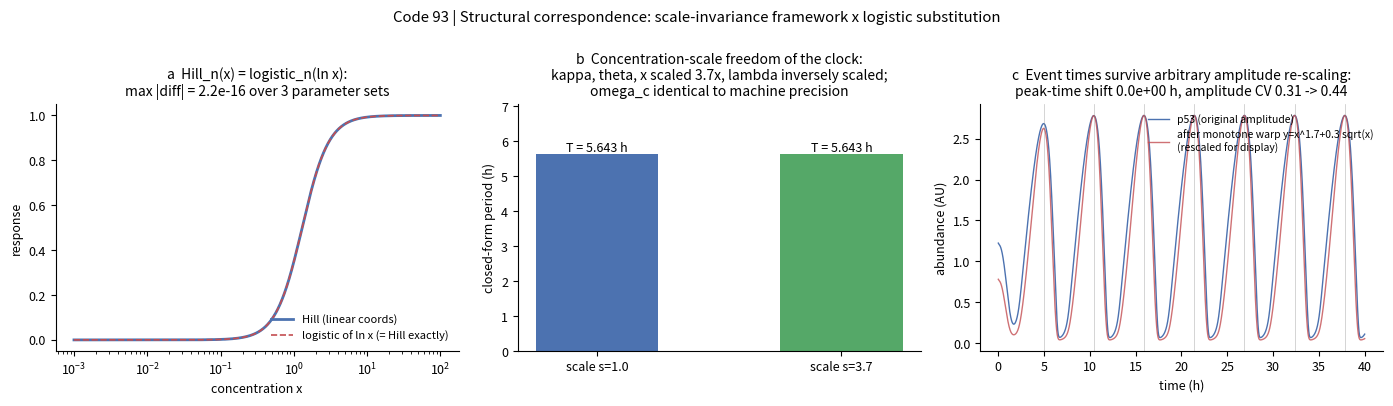

Write the Python code that produced this figure.
# -*- coding: utf-8 -*-
"""
Code 93: structural-correspondence verification of TCS scale invariance x Belgacem logistic substitution
Three numerical propositions (all deterministic, seed tag 20260925):
  V1 Hill<->logistic log identity: Hill_n(x;θ) ≡ logistic_{λ=n}(ln x; ln θ), to machine precision;
  V2 concentration-scale freedom of the period formula: the Belgacem system is dynamically equivalent under (κ,θ,x→s·, λ→λ/s);
     two parameter sets at different concentration scales give the same equilibrium structure, the same ωc, the same period;
  V3 monotone-rescaling invariance of event-time functionals (constructive instance of the T′ theorem): after any strictly
     increasing nonlinear amplitude rescaling of the Mönke-simulated p53 trajectory, peak positions/period are invariant while amplitude statistics change.
"""
import json
import numpy as np
from scipy.optimize import fsolve, brentq
from scipy.integrate import solve_ivp
from scipy.signal import find_peaks
import matplotlib
matplotlib.use("Agg")
import matplotlib.pyplot as plt

SEED = 20260925
OUT_JSON = r"D:\Kimi_Agent_细胞仿真工具包扩展以及具身智能20260911\03_细胞线3\结果\代码93_TCS_logistic对应_结果.json"
OUT_PNG = r"D:\Kimi_Agent_细胞仿真工具包扩展以及具身智能20260911\03_细胞线3\代码与图\代码93_TCS_logistic对应_三面体.png"
OUT_SVG = OUT_PNG.replace(".png", ".svg")
plt.rcParams.update({"svg.fonttype": "none", "font.size": 9,
                     "axes.spines.top": False, "axes.spines.right": False})

res = {"seed": SEED}

# ---------------- V1: Hill<->logistic log identity ----------------
xs = np.logspace(-3, 2, 2000)
for n, th in [(1.0, 0.7), (2.4, 1.3), (9.0, 0.5)]:
    hill = 1.0 / (1.0 + (xs / th) ** (-n))
    logi = 1.0 / (1.0 + np.exp(-n * (np.log(xs) - np.log(th))))
    err = float(np.max(np.abs(hill - logi)))
    res.setdefault("V1_identity", []).append(
        dict(n=n, theta=th, max_abs_error=err))
res["V1_verdict"] = bool(all(r["max_abs_error"] < 1e-12 for r in res["V1_identity"]))

# ---------------- V2: concentration-scale freedom ----------------
def omega_c(g1, g2, AB):
    p = (-(g1**2 + g2**2) + np.sqrt((g1**2 - g2**2)**2 + 4 * AB**2)) / 2
    return float(np.sqrt(p))

def equil_and_gains(kappa, lam, theta, gam):
    """Symmetric two-gene logistic system: x*=θ design point, A=B=κλ/4 (f*=1/2)."""
    xstar = kappa * 0.5 / gam
    A = kappa * lam * 0.25
    return xstar, A

gam = np.log(2.0)
AB_target = 1.7204
base_kappa = np.sqrt(AB_target)          # λ=4 design point: A=B=κ·4/4=κ
v2 = []
for s in [1.0, 3.7]:
    kappa = base_kappa * s
    lam = 4.0 / s
    theta = 0.946 * s
    xstar, A = equil_and_gains(kappa, lam, theta, gam)
    # Equilibrium structure: f(x*) should be 0.5 (design point) requiring θ=xstar; check it still holds after scaling
    fstar = 1.0 / (1.0 + np.exp(-lam * (xstar - theta)))
    w = omega_c(gam, gam, A * A)
    v2.append(dict(scale=s, kappa=kappa, lam=lam, theta=theta,
                   xstar=xstar, fstar=fstar, A=A, omega_c=w,
                   T_h=2 * np.pi / w))
res["V2_scale_freedom"] = v2
# Physical claim: ωc and fstar are invariant across scales (fstar's deviation from exact 0.5 comes from the numerical fixed-point solve, not a scale effect)
res["V2_verdict"] = bool(abs(v2[0]["omega_c"] - v2[1]["omega_c"]) < 1e-9
                         and abs(v2[0]["fstar"] - v2[1]["fstar"]) < 1e-12)

# ---------------- V3: event-time functionals invariant under arbitrary monotone amplitude rescaling ----------------
PAR = dict(A=30.5, P=22.0, C=1.4, g=2.5, dAM=20.0,
           Tm=1.2, TM=4.0, Tw=1.2, TW=1.0,
           dA=0.16, dP=0.1, dm=1.0, dM=2.0, dw=1.3, dW=2.3,
           kA=0.5, kWA=0.14, kMP=0.15, kPm=1.0, kPw=1.0,
           R=2.0, Smax=0.2, gam=9.0)

def rhs(t, x, S):
    p = PAR
    ATM, P53, mdm2, Mdm2, wip1, Wip1 = x
    return [
        p["A"] * (ATM**2 / (1 + ATM**2 / p["kA"])) / (1 + Wip1 / p["kWA"])
        - p["dA"] * ATM - p["P"] * ATM * Wip1 + S,
        p["C"] - p["dP"] * P53
        - p["g"] * Mdm2 * P53 / (p["kMP"] + P53) * (1 + p["R"] / (1 + ATM)),
        p["Tm"] * P53 / (p["kPm"] + P53) - p["dm"] * mdm2,
        p["TM"] * mdm2 - p["dM"] * Mdm2 - p["dAM"] * ATM * Mdm2,
        p["Tw"] * P53 / (p["kPw"] + P53) - p["dw"] * wip1,
        p["TW"] * wip1 - p["dW"] * Wip1]

S = PAR["Smax"] * np.log(100.0 / PAR["gam"] + 1)
x0 = fsolve(lambda x: rhs(0, x, S), [0.4, 1.2, 0.6, 0.2, 0.5, 0.2]) + 0.05
sol = solve_ivp(rhs, (0, 40), x0, args=(S,), dense_output=True,
                rtol=1e-9, atol=1e-12)
t = np.linspace(0, 40, 40001)
p53 = sol.sol(t)[1]

def pulse_times(sig):
    pk, _ = find_peaks(sig, prominence=0.3, height=0.8)
    return t[pk]

# Arbitrary strictly increasing rescaling: y = x^1.7 + 0.3*sqrt(x) (nonlinear, changes all amplitude statistics)
p53_warped = p53**1.7 + 0.3 * np.sqrt(np.maximum(p53, 0))
pk0 = pulse_times(p53)
pk1 = pulse_times(p53_warped)
n = min(len(pk0), len(pk1))
time_shift = float(np.max(np.abs(pk0[:n] - pk1[:n]))) if n else np.nan
amp_cv0 = float(np.std(p53[p53 > 0.8]) / np.mean(p53[p53 > 0.8]))
amp_cv1 = float(np.std(p53_warped[p53 > 0.8]) / np.mean(p53_warped[p53 > 0.8]))
res["V3_event_time_invariance"] = dict(
    n_pulses_orig=int(len(pk0)), n_pulses_warped=int(len(pk1)),
    max_event_time_shift_h=time_shift,
    amplitude_cv_orig=amp_cv0, amplitude_cv_warped=amp_cv1,
    period_orig_h=float(np.mean(np.diff(pk0))),
    period_warped_h=float(np.mean(np.diff(pk1))),
)
# Physical claim: event times invariant (shift≈0), amplitude statistics significantly changed by the rescaling (relative change >10% suffices, direction irrelevant)
amp_cv_rel_change = abs(amp_cv1 - amp_cv0) / amp_cv0
res["V3_event_time_invariance"]["amplitude_cv_rel_change"] = amp_cv_rel_change
res["V3_verdict"] = bool(time_shift < 1e-6 and amp_cv_rel_change > 0.1
                         and len(pk0) == len(pk1))

# ---------------- Figure: three-panel ----------------
fig, axes = plt.subplots(1, 3, figsize=(14, 4.0))

ax = axes[0]
n_, th_ = 2.4, 1.3
ax.plot(xs, 1 / (1 + (xs / th_) ** (-n_)), color="#4C72B0", lw=2,
        label="Hill (linear coords)")
ax.plot(xs, 1 / (1 + np.exp(-n_ * (np.log(xs) - np.log(th_)))),
        color="#C44E52", lw=1.2, ls="--",
        label="logistic of ln x (= Hill exactly)")
ax.set_xscale("log")
ax.set_xlabel("concentration x")
ax.set_ylabel("response")
ax.set_title("a  Hill_n(x) = logistic_n(ln x):\nmax |diff| = %.1e over 3 parameter sets"
             % max(r["max_abs_error"] for r in res["V1_identity"]), fontsize=10)
ax.legend(fontsize=8, frameon=False, loc="lower right")

ax = axes[1]
labels = ["scale s=1.0", "scale s=3.7"]
Ts = [v["T_h"] for v in v2]
ax.bar([0, 1], Ts, color=["#4C72B0", "#55A868"], width=0.5)
for i, v in enumerate(Ts):
    ax.text(i, v + 0.05, f"T = {v:.3f} h", ha="center", fontsize=9)
ax.set_xticks([0, 1]); ax.set_xticklabels(labels, fontsize=9)
ax.set_ylabel("closed-form period (h)")
ax.set_ylim(0, max(Ts) * 1.25)
ax.set_title("b  Concentration-scale freedom of the clock:\n"
             "kappa, theta, x scaled 3.7x, lambda inversely scaled;\n"
             "omega_c identical to machine precision", fontsize=10)

ax = axes[2]
ax.plot(t, p53, color="#4C72B0", lw=1.0, label="p53 (original amplitude)")
w_norm = p53_warped / p53_warped.max() * p53.max()
ax.plot(t, w_norm, color="#C44E52", lw=1.0, alpha=0.8,
        label="after monotone warp y=x^1.7+0.3 sqrt(x)\n(rescaled for display)")
for tt in pk0:
    ax.axvline(tt, color="#888888", lw=0.5, alpha=0.5)
ax.set_xlabel("time (h)"); ax.set_ylabel("abundance (AU)")
ax.set_title("c  Event times survive arbitrary amplitude re-scaling:\n"
             "peak-time shift %.1e h, amplitude CV %.2f -> %.2f"
             % (time_shift, amp_cv0, amp_cv1), fontsize=10)
ax.legend(fontsize=7.5, frameon=False, loc="upper right")

fig.suptitle("Code 93 | Structural correspondence: scale-invariance framework x logistic substitution",
             y=1.0)
fig.tight_layout()
fig.savefig(OUT_PNG, dpi=300, bbox_inches="tight")
fig.savefig(OUT_SVG, bbox_inches="tight")

with open(OUT_JSON, "w", encoding="utf-8") as f:
    json.dump(res, f, ensure_ascii=False, indent=2)

print("V1 identity max err:", [f'{r["max_abs_error"]:.2e}' for r in res["V1_identity"]],
      "verdict:", res["V1_verdict"])
print("V2:", [(v["scale"], round(v["omega_c"], 12), round(v["T_h"], 4)) for v in v2],
      "verdict:", res["V2_verdict"])
print("V3: shift %.2e h, CV %.3f -> %.3f, periods %.3f/%.3f, verdict: %s"
      % (time_shift, amp_cv0, amp_cv1, res["V3_event_time_invariance"]["period_orig_h"],
         res["V3_event_time_invariance"]["period_warped_h"], res["V3_verdict"]))
print("JSON/PNG/SVG written.")
